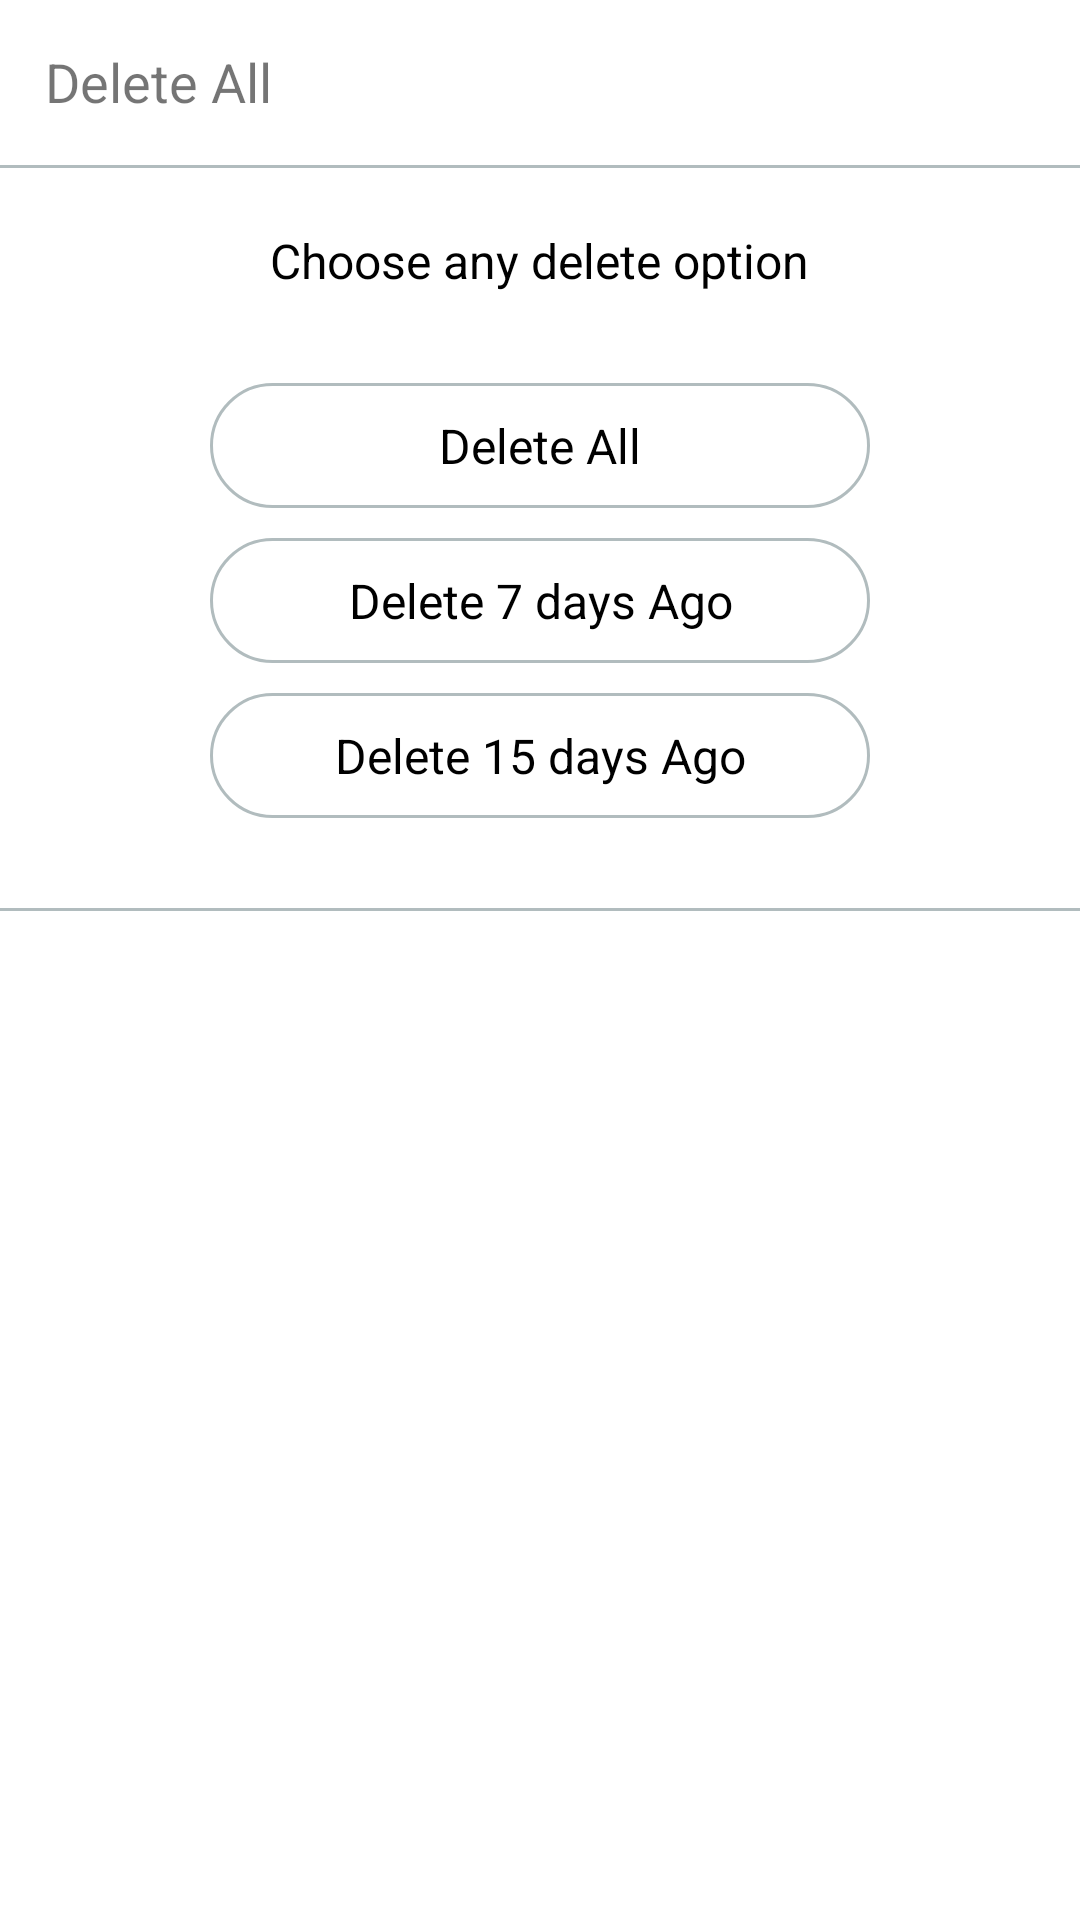

Write the Android layout XML for this screen, with the resource values it uses.
<!-- AndroidManifest.xml: application theme AppTheme -->
<!-- res/layout/dialog_delete_all.xml -->
<?xml version="1.0" encoding="utf-8"?>
<LinearLayout xmlns:android="http://schemas.android.com/apk/res/android"
    android:layout_width="match_parent"
    android:layout_height="wrap_content"
    xmlns:app="http://schemas.android.com/apk/res-auto"
    xmlns:tools="http://schemas.android.com/tools"
    android:orientation="vertical"
    android:background="@color/colorWhite">

    <LinearLayout
        android:layout_width="match_parent"
        android:layout_height="wrap_content"
        android:orientation="vertical"
        android:paddingTop="15dp"
        android:paddingBottom="10dp">

        <FrameLayout
            android:layout_width="match_parent"
            android:layout_height="wrap_content">

            <TextView
                android:layout_width="match_parent"
                android:layout_height="wrap_content"
                android:text="Delete All"
                android:textSize="@dimen/common_title_size"
                android:paddingLeft="15dp"/>

            <Button
                android:id="@+id/btnDeleteAllCancel"
                android:layout_width="25dp"
                android:layout_height="25dp"
                android:background="@drawable/ic_cancel"
                app:backgroundTint="@color/colorPrimaryDark"
                android:layout_gravity="right"
                android:layout_marginRight="15dp"
                tools:ignore="MissingPrefix" />

        </FrameLayout>

        <View
            android:layout_width="match_parent"
            android:layout_height="1dp"
            android:layout_marginTop="15dp"
            android:background="@color/colorDarkGrey"/>

        <LinearLayout
            android:layout_width="match_parent"
            android:layout_height="wrap_content"
            android:orientation="vertical"
            android:gravity="center_horizontal"
            android:padding="20dp">

            <TextView
                android:layout_width="wrap_content"
                android:layout_height="wrap_content"
                android:text="Choose any delete option"
                android:textSize="@dimen/common_content_size"
                android:textColor="@color/colorBlack"/>

            <LinearLayout
                android:id="@+id/lnrDeleteAll"
                android:layout_width="match_parent"
                android:layout_height="wrap_content"
                android:background="@drawable/round_corner_color"
                android:paddingTop="10dp"
                android:paddingBottom="10dp"
                android:layout_marginLeft="50dp"
                android:layout_marginRight="50dp"
                android:layout_marginTop="30dp">

                <TextView
                    android:layout_width="match_parent"
                    android:layout_height="wrap_content"
                    android:gravity="center_horizontal"
                    android:text="Delete All"
                    android:textSize="@dimen/common_content_size"
                    android:textColor="@color/colorBlack"/>

            </LinearLayout>

            <LinearLayout
                android:id="@+id/lnrDeleteAllSeven"
                android:layout_width="match_parent"
                android:layout_height="wrap_content"
                android:background="@drawable/round_corner_color"
                android:paddingTop="10dp"
                android:paddingBottom="10dp"
                android:layout_marginLeft="50dp"
                android:layout_marginRight="50dp"
                android:layout_marginTop="10dp">

                <TextView
                    android:layout_width="match_parent"
                    android:layout_height="wrap_content"
                    android:gravity="center_horizontal"
                    android:text="Delete 7 days Ago"
                    android:textSize="@dimen/common_content_size"
                    android:textColor="@color/colorBlack"/>

            </LinearLayout>

            <LinearLayout
                android:id="@+id/lnrDeleteAllFifteen"
                android:layout_width="match_parent"
                android:layout_height="wrap_content"
                android:background="@drawable/round_corner_color"
                android:paddingTop="10dp"
                android:paddingBottom="10dp"
                android:layout_marginLeft="50dp"
                android:layout_marginRight="50dp"
                android:layout_marginTop="10dp">

                <TextView
                    android:layout_width="match_parent"
                    android:layout_height="wrap_content"
                    android:gravity="center_horizontal"
                    android:text="Delete 15 days Ago"
                    android:textSize="@dimen/common_content_size"
                    android:textColor="@color/colorBlack"/>

            </LinearLayout>

        </LinearLayout>

    </LinearLayout>

    <View
        android:layout_width="match_parent"
        android:layout_height="1dp"
        android:background="@color/colorDarkGrey"/>

</LinearLayout>
<!-- resources referenced by this layout -->
<resources>
  <color name="colorBlack">#000000</color>
  <color name="colorDarkGrey">#b1bcbe</color>
  <color name="colorPrimaryDark">#3484A8</color>
  <color name="colorWhite">#FFFFFF</color>
  <dimen name="common_content_size">16dp</dimen>
  <dimen name="common_title_size">18dp</dimen>
  <!-- drawable round_corner_color (drawable) -->
  <?xml version="1.0" encoding="utf-8"?>
  <shape xmlns:android="http://schemas.android.com/apk/res/android"
      android:shape="rectangle">
      <corners android:radius="30dp" />
      <stroke android:width="1dp" android:color="@color/colorDarkGrey" />
  </shape>
  <style name="AppTheme" parent="Theme.AppCompat.Light.DarkActionBar">
          
          <item name="colorPrimary">@color/colorPrimary</item>
          <item name="colorPrimaryDark">@color/colorPrimaryDark</item>
          <item name="colorAccent">@color/colorAccent</item>
      </style>
  <color name="colorPrimary">#4fc3f7</color>
  <color name="colorAccent">#FF4081</color>
</resources>
